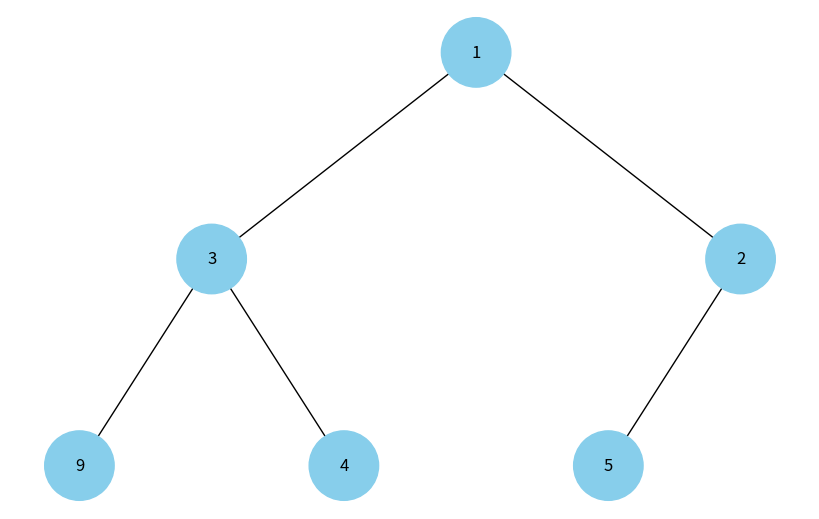

Generate this figure with matplotlib:
import uuid
import networkx as nx
import matplotlib.pyplot as plt
import heapq


class Node:
    def __init__(self, key, color="skyblue"):
        self.left = None
        self.right = None
        self.val = key
        self.color = color
        self.id = str(uuid.uuid4())

def add_edges(graph, node, pos, x=0, y=0, layer=1):
    if node is not None:
        graph.add_node(node.id, color=node.color, label=node.val)
        if node.left:
            graph.add_edge(node.id, node.left.id)
            l = x - 1 / 2**layer
            pos[node.left.id] = (l, y - 1)
            l = add_edges(graph, node.left, pos, x=l, y=y - 1, layer=layer + 1)
        if node.right:
            graph.add_edge(node.id, node.right.id)
            r = x + 1 / 2**layer
            pos[node.right.id] = (r, y - 1)
            r = add_edges(graph, node.right, pos, x=r, y=y - 1, layer=layer + 1)
    return graph


def draw_tree(tree_root):
    tree = nx.DiGraph()
    pos = {tree_root.id: (0, 0)}
    tree = add_edges(tree, tree_root, pos)

    colors = [node[1]["color"] for node in tree.nodes(data=True)]
    labels = {node[0]: node[1]["label"] for node in tree.nodes(data=True)}

    plt.figure(figsize=(8, 5))
    nx.draw(
        tree, pos=pos, labels=labels, arrows=False, node_size=2500, node_color=colors
    )
    plt.show()


def list_to_heap_tree(lst):
    if not lst:
        return None

    heapq.heapify(lst)

    def build_tree(index):
        if index >= len(lst):
            return None
        node = Node(lst[index])
        node.left = build_tree(2 * index + 1)
        node.right = build_tree(2 * index + 2)
        return node

    return build_tree(0)

lst = [3, 9, 2, 1, 4, 5]
heap_tree_root = list_to_heap_tree(lst)

draw_tree(heap_tree_root)
